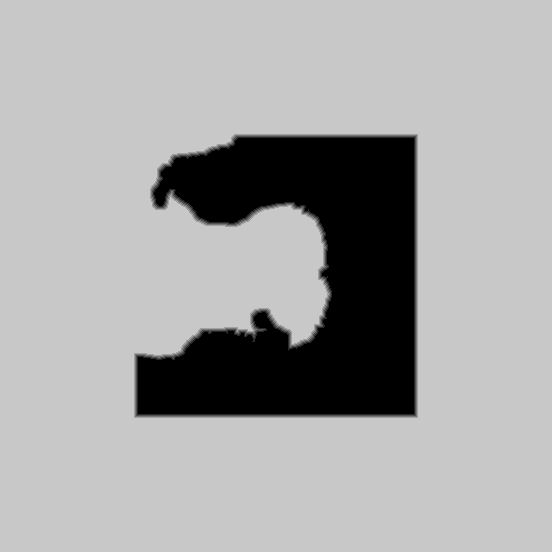

Source data for this figure (header and first rows):
base	0x38fef160000
origin	0xc0010
stride	276
width	552
height	552
nibble	0	48633
nibble	1	1741
nibble	2	1705
nibble	3	1674
nibble	4	1662
nibble	5	249289
